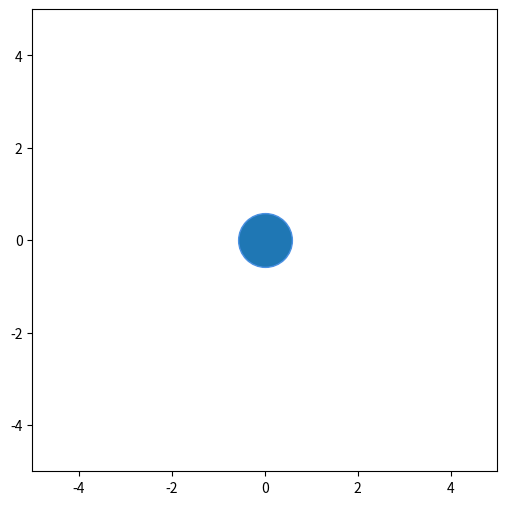

Recreate this plot in Python.
import numpy as np
import matplotlib.pyplot as plt
from matplotlib.animation import FuncAnimation

fig, ax = plt.subplots(figsize=(6, 6))
earth = ax.scatter(0, 0, s=1500, color='#1f77b4', edgecolors='#4a90e2', label='Earth')
asteroid, = ax.plot([], [], marker='p', color='#8c8c8c', markersize=12, linestyle='None', label='Asteroid')


def init():
    ax.set_xlim(-5, 5)
    ax.set_ylim(-5, 5)
    return asteroid, earth,

def update(frame):
    xdata = [frame]
    ydata = [np.sin(frame)]
    asteroid.set_data(xdata, ydata)
    return asteroid, earth,

ani = FuncAnimation(fig, update, frames=np.linspace(0, 2*np.pi, 128),
                    init_func=init, blit=True)
plt.show()
